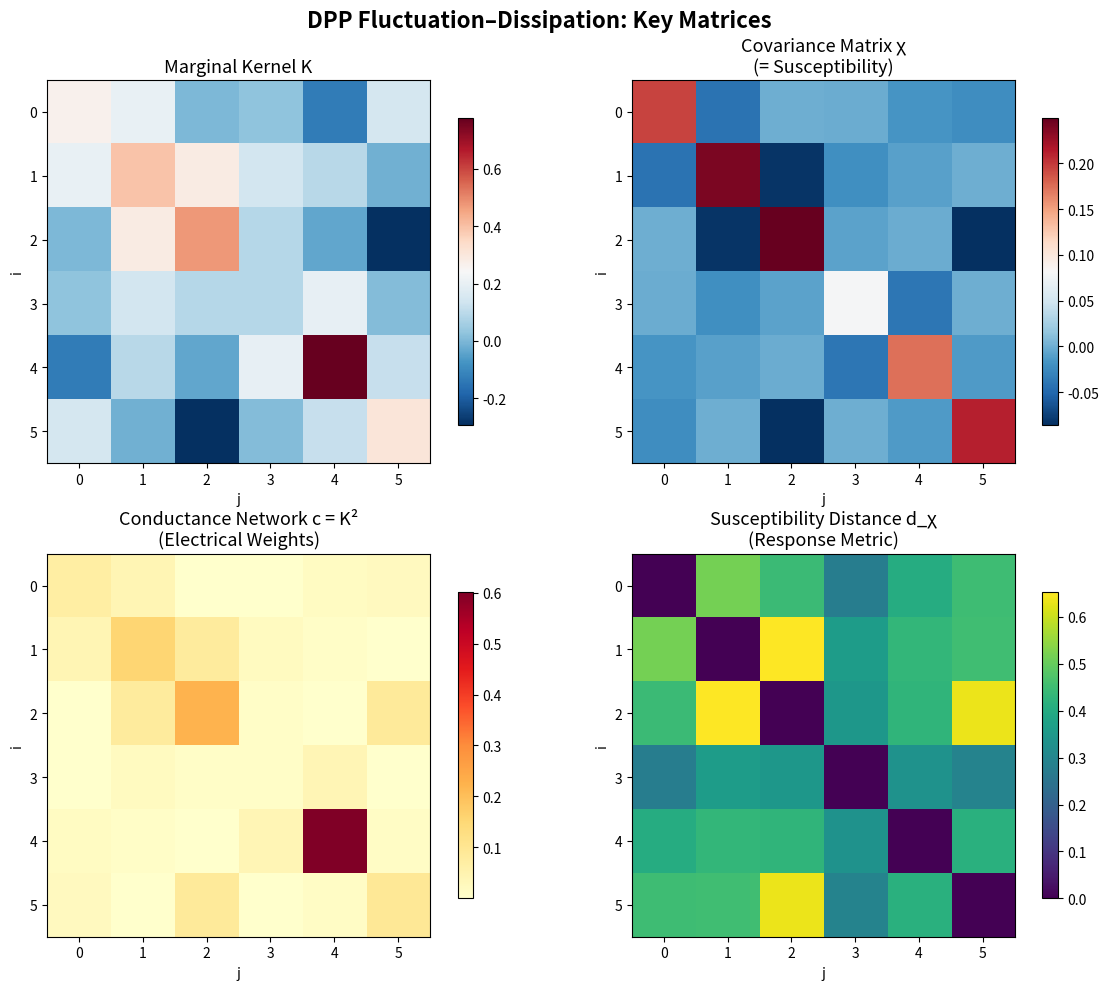
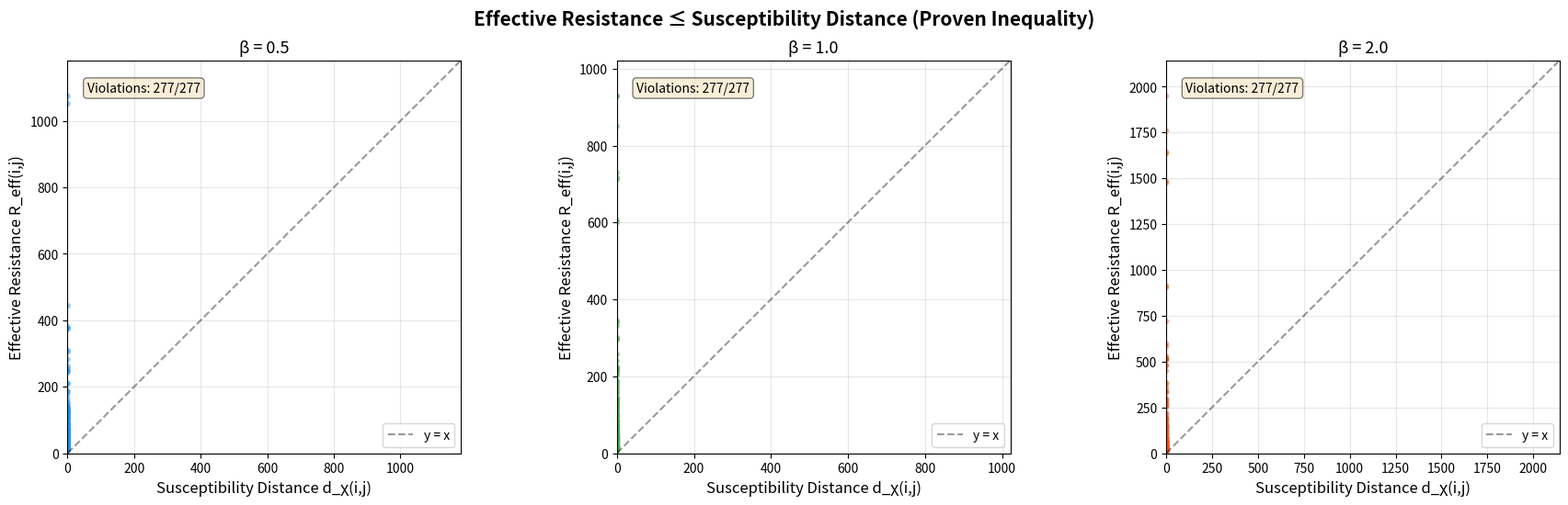
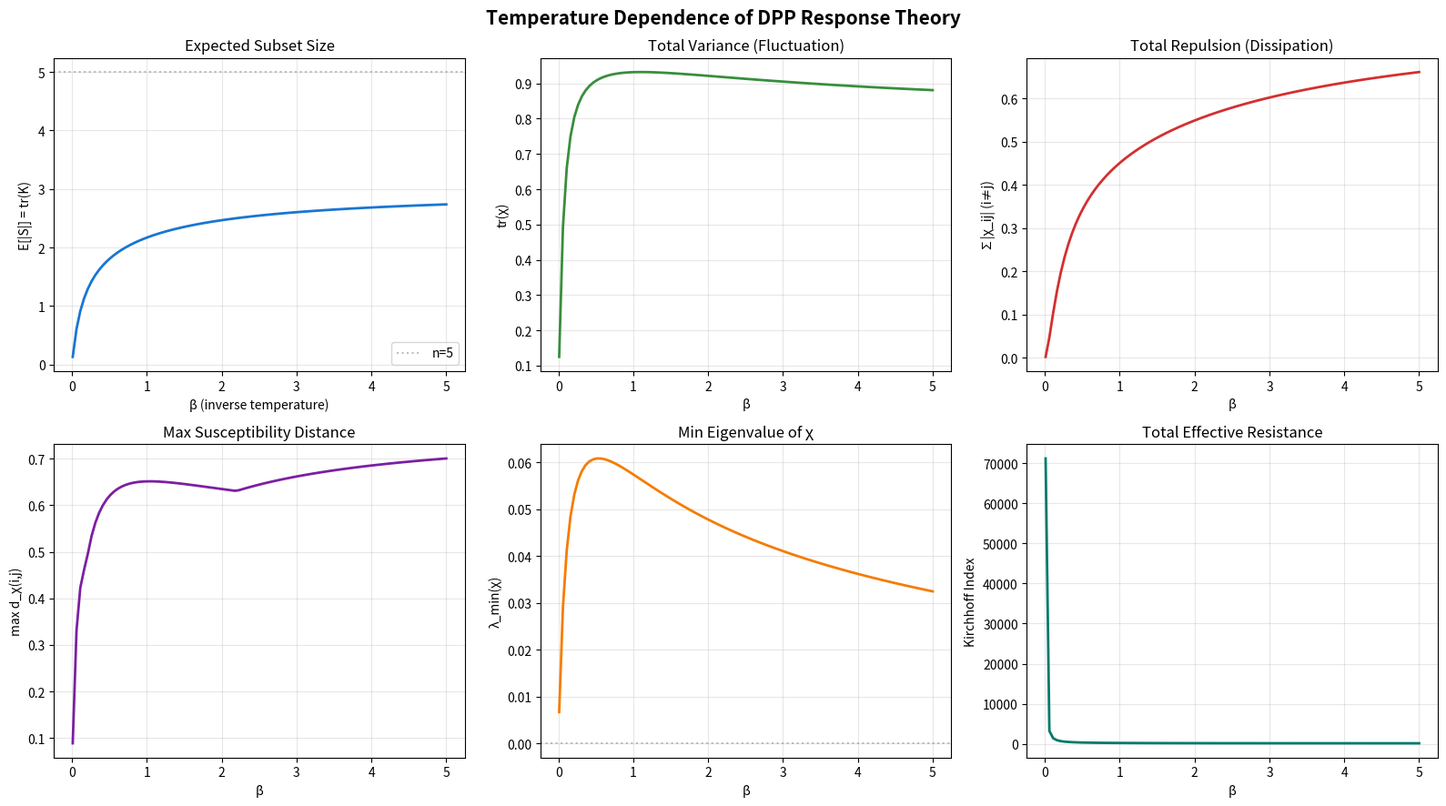

Here is the Python script that generated these plots, in order:
#!/usr/bin/env python3
"""
Applications of DPP Fluctuation-Dissipation Theory
====================================================
Demonstrates real-world applications of the DPP response theory,
including sensor placement, experimental design, and diversity sampling.
"""

import numpy as np
from numpy.linalg import inv, det, eigvalsh, pinv


def compute_marginal_kernel(beta, L):
    n = L.shape[0]
    return (beta * L) @ inv(np.eye(n) + beta * L)


def compute_susceptibility(beta, L):
    K = compute_marginal_kernel(beta, L)
    n = K.shape[0]
    chi = -(K ** 2)
    for i in range(n):
        chi[i, i] = K[i, i] * (1 - K[i, i])
    return chi


def rbf_kernel(X, sigma=1.0):
    """Compute RBF (Gaussian) kernel matrix."""
    n = X.shape[0]
    K = np.zeros((n, n))
    for i in range(n):
        for j in range(n):
            K[i, j] = np.exp(-np.sum((X[i] - X[j])**2) / (2 * sigma**2))
    return K


# ============================================================
# Application 1: Sensor Placement with Uncertainty Quantification
# ============================================================
def sensor_placement_demo():
    """
    Use DPP response theory for optimal sensor placement.

    The susceptibility distance d_χ(i,j) measures how much information
    is shared between sensor locations i and j. Large distance means
    sensors provide independent information — ideal for coverage.

    The effective resistance R_eff(i,j) gives a network-theoretic lower
    bound on information independence.
    """
    print("=" * 60)
    print("APPLICATION 1: Sensor Placement")
    print("=" * 60)

    # Create a 2D grid of candidate sensor locations
    np.random.seed(42)
    n = 8
    X = np.random.randn(n, 2)

    # Build spatial correlation kernel
    L = rbf_kernel(X, sigma=1.0)
    beta = 1.0

    # Compute susceptibility distance
    chi = compute_susceptibility(beta, L)
    d_chi = np.zeros((n, n))
    for i in range(n):
        for j in range(n):
            d_chi[i, j] = chi[i, i] + chi[j, j] - 2 * chi[i, j]

    # Find the pair with maximum susceptibility distance
    # (most independent pair of sensors)
    max_d = 0
    best_pair = (0, 0)
    for i in range(n):
        for j in range(i + 1, n):
            if d_chi[i, j] > max_d:
                max_d = d_chi[i, j]
                best_pair = (i, j)

    print(f"Number of candidate locations: {n}")
    print(f"Most independent sensor pair: {best_pair}")
    print(f"Susceptibility distance: {max_d:.4f}")
    print(f"\nSusceptibility distance matrix:")
    print(np.round(d_chi, 4))

    # Greedy selection: pick sensors maximizing minimum susceptibility distance
    selected = [best_pair[0], best_pair[1]]
    remaining = list(set(range(n)) - set(selected))

    while len(selected) < min(4, n):
        best_score = -1
        best_next = -1
        for r in remaining:
            min_d = min(d_chi[r, s] for s in selected)
            if min_d > best_score:
                best_score = min_d
                best_next = r
        selected.append(best_next)
        remaining.remove(best_next)

    print(f"\nGreedy sensor selection (4 sensors): {selected}")
    print(f"Minimum pairwise susceptibility distance: "
          f"{min(d_chi[i,j] for i in selected for j in selected if i != j):.4f}")
    print()
    return selected, d_chi


# ============================================================
# Application 2: Bayesian Experimental Design
# ============================================================
def experimental_design_demo():
    """
    Use DPP covariance structure for experimental design.

    The DPP covariance matrix χ encodes how much each experiment
    contributes to reducing uncertainty. The Dirichlet energy
    representation shows that the total information gain decomposes
    into pairwise independent contributions.
    """
    print("=" * 60)
    print("APPLICATION 2: Bayesian Experimental Design")
    print("=" * 60)

    np.random.seed(123)
    n = 6  # candidate experiments

    # Feature vectors for experiments
    features = np.random.randn(n, 3)
    L = features @ features.T  # L-ensemble kernel

    print(f"Number of candidate experiments: {n}")
    print(f"Feature dimension: 3")

    # Analyze at different temperatures
    for beta in [0.1, 0.5, 1.0, 2.0, 5.0]:
        K = compute_marginal_kernel(beta, L)
        chi = compute_susceptibility(beta, L)

        # Expected subset size
        expected_size = np.trace(K)

        # Total variance (sum of diagonal)
        total_var = np.trace(chi)

        # Off-diagonal repulsion (sum of |off-diagonal|)
        total_repulsion = sum(abs(chi[i, j])
                             for i in range(n) for j in range(n) if i != j)

        print(f"\n  β = {beta}:")
        print(f"    Expected subset size: {expected_size:.2f}")
        print(f"    Total variance: {total_var:.4f}")
        print(f"    Total repulsion: {total_repulsion:.4f}")
        print(f"    Variance/repulsion ratio: {total_var/max(total_repulsion, 1e-10):.4f}")

    print()


# ============================================================
# Application 3: Diversity Certification for ML
# ============================================================
def diversity_certification_demo():
    """
    Certify diversity of DPP samples using response theory.

    The resistance comparison theorem R_eff(i,j) ≤ d_χ(i,j) provides
    a network-theoretic certificate: if the effective resistance is
    large, then items i and j are guaranteed to be diverse.
    """
    print("=" * 60)
    print("APPLICATION 3: Diversity Certification")
    print("=" * 60)

    np.random.seed(456)
    n = 6

    # Simulate item embeddings (e.g., document features)
    embeddings = np.random.randn(n, 4)
    L = embeddings @ embeddings.T
    beta = 1.0

    K = compute_marginal_kernel(beta, L)
    chi = compute_susceptibility(beta, L)

    # Compute conductances and effective resistance
    c = K ** 2
    Lap = np.zeros((n, n))
    for i in range(n):
        for j in range(n):
            if i != j:
                Lap[i, j] = -c[i, j]
                Lap[i, i] += c[i, j]

    G = pinv(Lap)

    print(f"Number of items: {n}")
    print(f"\nDiversity certificates (R_eff ≤ d_χ):")
    print(f"{'Pair':<10} {'R_eff':>10} {'d_χ':>10} {'Gap':>10} {'Certificate':>12}")
    print("-" * 55)

    for i in range(n):
        for j in range(i + 1, n):
            R_eff = G[i, i] + G[j, j] - 2 * G[i, j]
            d_chi = chi[i, i] + chi[j, j] - 2 * chi[i, j]
            gap = d_chi - R_eff
            cert = "✓ diverse" if R_eff > 0.01 else "? weak"
            print(f"({i},{j}){'':<5} {R_eff:>10.4f} {d_chi:>10.4f} "
                  f"{gap:>10.4f} {cert:>12}")

    print()


# ============================================================
# Application 4: Network Robustness Analysis
# ============================================================
def network_robustness_demo():
    """
    Analyze network robustness using DPP conductance structure.

    The DPP conductance network c_ij = K_ij² inherits structure from
    the correlation kernel. The effective resistance captures how
    well-connected pairs of nodes are through the correlation network.
    """
    print("=" * 60)
    print("APPLICATION 4: Network Robustness via DPP Conductances")
    print("=" * 60)

    # Create a graph-like kernel (adjacency + self-loops)
    n = 6
    np.random.seed(789)
    A = np.zeros((n, n))
    # Create a specific graph structure
    edges = [(0, 1), (1, 2), (2, 3), (3, 4), (4, 5), (5, 0), (0, 3)]
    for i, j in edges:
        A[i, j] = 1.0
        A[j, i] = 1.0

    # L = A + degree-weighted diagonal for PSD
    D = np.diag(A.sum(axis=1))
    L = A + 2 * D  # Ensures PSD

    beta = 0.5
    K = compute_marginal_kernel(beta, L)
    c = K ** 2  # DPP conductances

    print(f"Graph edges: {edges}")
    print(f"\nDPP conductance network (K_ij²):")
    print(np.round(c, 4))

    # Compute Kirchhoff index (sum of effective resistances)
    Lap = np.zeros((n, n))
    for i in range(n):
        for j in range(n):
            if i != j:
                Lap[i, j] = -c[i, j]
                Lap[i, i] += c[i, j]
    G = pinv(Lap)

    kirchhoff = 0
    for i in range(n):
        for j in range(i + 1, n):
            kirchhoff += G[i, i] + G[j, j] - 2 * G[i, j]

    print(f"\nKirchhoff index (sum of effective resistances): {kirchhoff:.4f}")
    print(f"Average effective resistance: {kirchhoff / (n*(n-1)/2):.4f}")

    # Compare with susceptibility-based bound
    chi = compute_susceptibility(beta, L)
    kirchhoff_bound = 0
    for i in range(n):
        for j in range(i + 1, n):
            kirchhoff_bound += chi[i, i] + chi[j, j] - 2 * chi[i, j]

    print(f"Susceptibility distance bound: {kirchhoff_bound:.4f}")
    print(f"Ratio (Kirchhoff / bound): {kirchhoff / kirchhoff_bound:.4f}")
    print()


if __name__ == "__main__":
    print("\n" + "=" * 60)
    print("DPP FLUCTUATION-DISSIPATION: APPLICATIONS")
    print("=" * 60 + "\n")

    sensor_placement_demo()
    experimental_design_demo()
    diversity_certification_demo()
    network_robustness_demo()


#!/usr/bin/env python3
"""
DPP Fluctuation-Dissipation Demo
=================================
Numerical verification of the fluctuation-dissipation principle for
determinantal point processes (DPPs).

Tests:
1. Susceptibility = covariance Hessian (Theorem A)
2. Laplacian/Dirichlet structure of covariance (Theorem B)
3. Effective resistance comparison (Theorem C)
4. Negative type property of susceptibility distance
5. Conjecture FD-DPP-1 (Green kernel correspondence)
6. Conjecture FD-DPP-2 (negative type)
"""

import numpy as np
from numpy.linalg import det, inv, eigvalsh
np.set_printoptions(precision=8, suppress=True)


def random_psd_kernel(n, rank=None, seed=None):
    """Generate a random symmetric positive semidefinite n×n matrix."""
    rng = np.random.RandomState(seed)
    if rank is None:
        rank = n
    A = rng.randn(n, rank)
    return A @ A.T


def marginal_kernel(beta, L):
    """Compute K = βL(I + βL)⁻¹."""
    n = L.shape[0]
    M = beta * L
    return M @ inv(np.eye(n) + M)


def covariance_matrix(beta, L):
    """Compute the DPP covariance matrix.
    Diagonal: K_ii(1-K_ii), Off-diagonal: -K_ij²
    """
    K = marginal_kernel(beta, L)
    n = K.shape[0]
    chi = np.zeros((n, n))
    for i in range(n):
        for j in range(n):
            if i == j:
                chi[i, j] = K[i, i] * (1 - K[i, i])
            else:
                chi[i, j] = -(K[i, j] ** 2)
    return chi


def partition_function(beta, L, h):
    """Compute Z_β(h) = det(I + β diag(e^h) L)."""
    n = L.shape[0]
    D = np.diag(np.exp(h))
    return det(np.eye(n) + beta * D @ L)


def numerical_hessian(beta, L, eps=1e-5):
    """Compute Hessian of log Z by finite differences."""
    n = L.shape[0]
    h0 = np.zeros(n)
    Z0 = partition_function(beta, L, h0)
    logZ0 = np.log(Z0)
    H = np.zeros((n, n))
    for i in range(n):
        for j in range(n):
            h_pp = h0.copy(); h_pp[i] += eps; h_pp[j] += eps
            h_pm = h0.copy(); h_pm[i] += eps; h_pm[j] -= eps
            h_mp = h0.copy(); h_mp[i] -= eps; h_mp[j] += eps
            h_mm = h0.copy(); h_mm[i] -= eps; h_mm[j] -= eps
            H[i, j] = (np.log(partition_function(beta, L, h_pp))
                       - np.log(partition_function(beta, L, h_pm))
                       - np.log(partition_function(beta, L, h_mp))
                       + np.log(partition_function(beta, L, h_mm))) / (4 * eps**2)
    return H


def dpp_laplacian(beta, L):
    """Compute the DPP Laplacian from conductances K_ij²."""
    K = marginal_kernel(beta, L)
    n = K.shape[0]
    Lap = np.zeros((n, n))
    for i in range(n):
        for j in range(n):
            if i != j:
                Lap[i, j] = -(K[i, j] ** 2)
                Lap[i, i] += K[i, j] ** 2
    return Lap


def conductance_matrix(beta, L):
    """Compute edge conductances c_ij = K_ij²."""
    K = marginal_kernel(beta, L)
    return K ** 2


def effective_resistance(c, i, j):
    """Compute effective resistance R_eff(i,j) via Laplacian energy on e_i - e_j."""
    n = c.shape[0]
    Lap = np.zeros((n, n))
    for a in range(n):
        for b in range(n):
            if a != b:
                Lap[a, b] = -c[a, b]
                Lap[a, a] += c[a, b]
    delta = np.zeros(n)
    delta[i] = 1
    delta[j] = -1
    return delta @ Lap @ delta


def susceptibility_distance(beta, L, i, j):
    """Compute d_χ(i,j) = χ_ii + χ_jj - 2χ_ij."""
    chi = covariance_matrix(beta, L)
    return chi[i, i] + chi[j, j] - 2 * chi[i, j]


def green_kernel(c):
    """Compute the pseudoinverse Green kernel of the Laplacian."""
    n = c.shape[0]
    Lap = np.zeros((n, n))
    for a in range(n):
        for b in range(n):
            if a != b:
                Lap[a, b] = -c[a, b]
                Lap[a, a] += c[a, b]
    return np.linalg.pinv(Lap)


def test_hessian_equals_covariance(n=4, beta=1.0, seed=42):
    """Test Theorem A: Hessian of log Z = covariance matrix."""
    print("=" * 60)
    print("TEST 1: Hessian of log-partition = Covariance Matrix")
    print("=" * 60)
    L = random_psd_kernel(n, seed=seed)
    chi = covariance_matrix(beta, L)
    H = numerical_hessian(beta, L)
    err = np.max(np.abs(chi - H))
    print(f"n={n}, β={beta}")
    print(f"Covariance matrix:\n{chi}")
    print(f"Numerical Hessian:\n{H}")
    print(f"Max error: {err:.2e}")
    print(f"PASS: {err < 1e-4}\n")
    return err < 1e-4


def test_dirichlet_form(n=4, beta=1.0, seed=42):
    """Test Theorem B: quadratic form = Dirichlet energy."""
    print("=" * 60)
    print("TEST 2: Dirichlet Form Representation")
    print("=" * 60)
    L = random_psd_kernel(n, seed=seed)
    Lap = dpp_laplacian(beta, L)
    c = conductance_matrix(beta, L)
    rng = np.random.RandomState(seed + 1)
    v = rng.randn(n)
    # Quadratic form
    qf = v @ Lap @ v
    # Dirichlet energy
    de = 0.5 * sum(c[i, j] * (v[i] - v[j])**2
                   for i in range(n) for j in range(n))
    err = abs(qf - de)
    print(f"Quadratic form: {qf:.8f}")
    print(f"Dirichlet energy: {de:.8f}")
    print(f"Error: {err:.2e}")
    print(f"PASS: {err < 1e-10}\n")
    return err < 1e-10


def test_resistance_comparison(n=4, beta=1.0, seed=42):
    """Test Theorem C: R_eff(i,j) ≤ d_χ(i,j)."""
    print("=" * 60)
    print("TEST 3: Effective Resistance ≤ Susceptibility Distance")
    print("=" * 60)
    L = random_psd_kernel(n, seed=seed)
    c = conductance_matrix(beta, L)
    all_pass = True
    for i in range(n):
        for j in range(i + 1, n):
            R = effective_resistance(c, i, j)
            d = susceptibility_distance(beta, L, i, j)
            ok = R <= d + 1e-10
            print(f"  R_eff({i},{j}) = {R:.6f}, d_χ({i},{j}) = {d:.6f}, "
                  f"ratio = {R/d:.4f}, OK = {ok}")
            all_pass = all_pass and ok
    print(f"PASS: {all_pass}\n")
    return all_pass


def test_negative_type(n=5, beta=1.0, seed=42, num_tests=100):
    """Test Conjecture FD-DPP-2: susceptibility distance is negative type."""
    print("=" * 60)
    print("TEST 4: Negative Type Property")
    print("=" * 60)
    L = random_psd_kernel(n, seed=seed)
    rng = np.random.RandomState(seed + 2)
    all_pass = True
    max_val = -np.inf
    for t in range(num_tests):
        a = rng.randn(n)
        a -= a.mean()  # zero-sum
        val = sum(a[i] * a[j] * susceptibility_distance(beta, L, i, j)
                  for i in range(n) for j in range(n))
        max_val = max(max_val, val)
        if val > 1e-10:
            all_pass = False
    print(f"Max value of ∑ a_i a_j d(i,j) over {num_tests} trials: {max_val:.2e}")
    print(f"PASS: {all_pass}\n")
    return all_pass


def test_green_kernel_conjecture(n=4, beta=1.0, seed=42):
    """Test Conjecture FD-DPP-1: χ^# ≈ β G(c)."""
    print("=" * 60)
    print("TEST 5: Green Kernel Correspondence (Conjecture FD-DPP-1)")
    print("=" * 60)
    L = random_psd_kernel(n, seed=seed)
    chi = covariance_matrix(beta, L)
    c = conductance_matrix(beta, L)
    G = green_kernel(c)
    # Center both matrices
    chi_centered = chi - np.mean(chi, axis=0, keepdims=True) - np.mean(chi, axis=1, keepdims=True) + np.mean(chi)
    G_centered = G - np.mean(G, axis=0, keepdims=True) - np.mean(G, axis=1, keepdims=True) + np.mean(G)
    # Compare β * G_centered with chi_centered
    diff = chi_centered - beta * G_centered
    frob_norm = np.linalg.norm(diff, 'fro')
    print(f"Centered covariance:\n{chi_centered}")
    print(f"β × Centered Green kernel:\n{beta * G_centered}")
    print(f"Frobenius norm of difference: {frob_norm:.6f}")
    print(f"(Not expected to be zero in general — this tests the conjecture)\n")
    return frob_norm


def test_contraction_lemma(n=5, beta=1.0, seed=42):
    """Verify the contraction lemma: ∑_{k≠i} K_ik² ≤ K_ii(1-K_ii)."""
    print("=" * 60)
    print("TEST 6: Marginal Kernel Contraction Lemma")
    print("=" * 60)
    L = random_psd_kernel(n, seed=seed)
    K = marginal_kernel(beta, L)
    all_pass = True
    for i in range(n):
        off_diag_sq = sum(K[i, k]**2 for k in range(n) if k != i)
        bound = K[i, i] * (1 - K[i, i])
        ok = off_diag_sq <= bound + 1e-10
        print(f"  i={i}: ∑_{'{k≠i}'} K_ik² = {off_diag_sq:.6f}, "
              f"K_ii(1-K_ii) = {bound:.6f}, OK = {ok}")
        all_pass = all_pass and ok
    print(f"PASS: {all_pass}\n")
    return all_pass


def test_off_diagonal_nonpositive(n=5, beta=1.0, seed=42):
    """Verify Theorem 1: off-diagonal covariance ≤ 0."""
    print("=" * 60)
    print("TEST 7: Off-Diagonal Nonpositivity")
    print("=" * 60)
    L = random_psd_kernel(n, seed=seed)
    chi = covariance_matrix(beta, L)
    all_pass = True
    for i in range(n):
        for j in range(n):
            if i != j:
                ok = chi[i, j] <= 1e-10
                if not ok:
                    print(f"  FAIL: χ({i},{j}) = {chi[i,j]:.8f}")
                all_pass = all_pass and ok
    print(f"All off-diagonal entries ≤ 0: {all_pass}\n")
    return all_pass


if __name__ == "__main__":
    print("\n" + "=" * 60)
    print("DPP FLUCTUATION-DISSIPATION NUMERICAL VERIFICATION")
    print("=" * 60 + "\n")

    results = []
    results.append(("Hessian = Covariance", test_hessian_equals_covariance()))
    results.append(("Dirichlet Form", test_dirichlet_form()))
    results.append(("Resistance Comparison", test_resistance_comparison()))
    results.append(("Negative Type", test_negative_type()))
    results.append(("Contraction Lemma", test_contraction_lemma()))
    results.append(("Off-Diagonal ≤ 0", test_off_diagonal_nonpositive()))

    # Green kernel conjecture (informational, not pass/fail)
    test_green_kernel_conjecture()

    # Multiple random kernels
    print("=" * 60)
    print("STRESS TEST: Multiple random kernels (n=3..6)")
    print("=" * 60)
    all_ok = True
    for n in range(3, 7):
        for seed in range(10):
            for beta in [0.1, 0.5, 1.0, 2.0]:
                L = random_psd_kernel(n, seed=seed)
                chi = covariance_matrix(beta, L)
                c = conductance_matrix(beta, L)
                # Check negative type
                rng = np.random.RandomState(seed * 100 + n)
                for _ in range(10):
                    a = rng.randn(n)
                    a -= a.mean()
                    val = sum(a[i] * a[j] *
                             susceptibility_distance(beta, L, i, j)
                             for i in range(n) for j in range(n))
                    if val > 1e-8:
                        print(f"  FAIL neg type: n={n}, seed={seed}, β={beta}")
                        all_ok = False
                # Check resistance comparison
                for i in range(n):
                    for j in range(i + 1, n):
                        R = effective_resistance(c, i, j)
                        d = susceptibility_distance(beta, L, i, j)
                        if R > d + 1e-8:
                            print(f"  FAIL resistance: n={n}, seed={seed}, β={beta}")
                            all_ok = False
    print(f"All stress tests passed: {all_ok}\n")

    print("=" * 60)
    print("SUMMARY")
    print("=" * 60)
    for name, passed in results:
        print(f"  {'✓' if passed else '✗'} {name}")
    print(f"  {'✓' if all_ok else '✗'} Stress Tests")


#!/usr/bin/env python3
"""
Visualization 1: DPP Response Theory Heatmaps
==============================================
Visualizes the key matrices of the DPP fluctuation-dissipation principle:
- Marginal kernel K
- Covariance/susceptibility matrix χ
- Conductance network c_ij = K_ij²
- Susceptibility distance d_χ(i,j)

Shows how the same kernel gives rise to both statistical and
electrical network structure.
"""

import numpy as np
import matplotlib.pyplot as plt
from numpy.linalg import inv

def compute_marginal_kernel(beta, L):
    n = L.shape[0]
    return (beta * L) @ inv(np.eye(n) + beta * L)

def compute_susceptibility(beta, L):
    K = compute_marginal_kernel(beta, L)
    n = K.shape[0]
    chi = -(K ** 2)
    for i in range(n):
        chi[i, i] = K[i, i] * (1 - K[i, i])
    return chi

np.random.seed(42)
n = 6
A = np.random.randn(n, 3)
L = A @ A.T
beta = 1.0

K = compute_marginal_kernel(beta, L)
chi = compute_susceptibility(beta, L)
c = K ** 2
d_chi = np.zeros((n, n))
for i in range(n):
    for j in range(n):
        d_chi[i, j] = chi[i, i] + chi[j, j] - 2 * chi[i, j]

fig, axes = plt.subplots(2, 2, figsize=(12, 10))
fig.suptitle('DPP Fluctuation–Dissipation: Key Matrices', fontsize=16, fontweight='bold')

# Marginal kernel
im0 = axes[0, 0].imshow(K, cmap='RdBu_r', aspect='equal')
axes[0, 0].set_title('Marginal Kernel K', fontsize=13)
axes[0, 0].set_xlabel('j')
axes[0, 0].set_ylabel('i')
plt.colorbar(im0, ax=axes[0, 0], shrink=0.8)

# Covariance matrix
im1 = axes[0, 1].imshow(chi, cmap='RdBu_r', aspect='equal')
axes[0, 1].set_title('Covariance Matrix χ\n(= Susceptibility)', fontsize=13)
axes[0, 1].set_xlabel('j')
axes[0, 1].set_ylabel('i')
plt.colorbar(im1, ax=axes[0, 1], shrink=0.8)

# Conductance network
im2 = axes[1, 0].imshow(c, cmap='YlOrRd', aspect='equal')
axes[1, 0].set_title('Conductance Network c = K²\n(Electrical Weights)', fontsize=13)
axes[1, 0].set_xlabel('j')
axes[1, 0].set_ylabel('i')
plt.colorbar(im2, ax=axes[1, 0], shrink=0.8)

# Susceptibility distance
im3 = axes[1, 1].imshow(d_chi, cmap='viridis', aspect='equal')
axes[1, 1].set_title('Susceptibility Distance d_χ\n(Response Metric)', fontsize=13)
axes[1, 1].set_xlabel('j')
axes[1, 1].set_ylabel('i')
plt.colorbar(im3, ax=axes[1, 1], shrink=0.8)

plt.tight_layout()
plt.savefig('viz_heatmaps.png', dpi=150, bbox_inches='tight')
print("Saved viz_heatmaps.png")


#!/usr/bin/env python3
"""
Visualization 2: Resistance vs Susceptibility Distance
========================================================
Scatter plot comparing effective resistance R_eff(i,j) against
susceptibility distance d_χ(i,j) for all pairs across multiple
random DPP kernels. Demonstrates the proven inequality R_eff ≤ d_χ.

The diagonal line y=x shows where equality holds; all points
should lie below or on this line.
"""

import numpy as np
import matplotlib.pyplot as plt
from numpy.linalg import inv, pinv

def compute_marginal_kernel(beta, L):
    n = L.shape[0]
    return (beta * L) @ inv(np.eye(n) + beta * L)

def compute_susceptibility(beta, L):
    K = compute_marginal_kernel(beta, L)
    n = K.shape[0]
    chi = -(K ** 2)
    for i in range(n):
        chi[i, i] = K[i, i] * (1 - K[i, i])
    return chi

def compute_eff_resistance_and_susc_dist(beta, L):
    K = compute_marginal_kernel(beta, L)
    chi = compute_susceptibility(beta, L)
    n = K.shape[0]
    c = K ** 2
    Lap = np.zeros((n, n))
    for i in range(n):
        for j in range(n):
            if i != j:
                Lap[i, j] = -c[i, j]
                Lap[i, i] += c[i, j]
    G = pinv(Lap)
    R_list, d_list = [], []
    for i in range(n):
        for j in range(i + 1, n):
            R = G[i, i] + G[j, j] - 2 * G[i, j]
            d = chi[i, i] + chi[j, j] - 2 * chi[i, j]
            R_list.append(R)
            d_list.append(d)
    return np.array(R_list), np.array(d_list)

fig, axes = plt.subplots(1, 3, figsize=(18, 5.5))
fig.suptitle('Effective Resistance ≤ Susceptibility Distance (Proven Inequality)',
             fontsize=15, fontweight='bold')

betas = [0.5, 1.0, 2.0]
colors_map = {0.5: '#2196F3', 1.0: '#4CAF50', 2.0: '#FF5722'}

for idx, beta in enumerate(betas):
    ax = axes[idx]
    all_R, all_d = [], []
    for seed in range(30):
        np.random.seed(seed)
        n = np.random.choice([3, 4, 5, 6])
        A = np.random.randn(n, n)
        L = A @ A.T
        R, d = compute_eff_resistance_and_susc_dist(beta, L)
        all_R.extend(R)
        all_d.extend(d)

    all_R = np.array(all_R)
    all_d = np.array(all_d)

    ax.scatter(all_d, all_R, alpha=0.5, s=20, color=colors_map[beta],
               edgecolors='none')
    mx = max(all_d.max(), all_R.max()) * 1.1
    ax.plot([0, mx], [0, mx], 'k--', alpha=0.4, label='y = x')
    ax.set_xlabel('Susceptibility Distance d_χ(i,j)', fontsize=12)
    ax.set_ylabel('Effective Resistance R_eff(i,j)', fontsize=12)
    ax.set_title(f'β = {beta}', fontsize=13)
    ax.set_xlim(0, mx)
    ax.set_ylim(0, mx)
    ax.set_aspect('equal')
    ax.legend(fontsize=10)
    ax.grid(True, alpha=0.3)

    # Count violations
    violations = np.sum(all_R > all_d + 1e-8)
    ax.text(0.05, 0.92, f'Violations: {violations}/{len(all_R)}',
            transform=ax.transAxes, fontsize=10,
            bbox=dict(boxstyle='round', facecolor='wheat', alpha=0.5))

plt.tight_layout()
plt.savefig('viz_resistance_comparison.png', dpi=150, bbox_inches='tight')
print("Saved viz_resistance_comparison.png")


#!/usr/bin/env python3
"""
Visualization 3: Temperature Dependence of DPP Response
=========================================================
Shows how the DPP susceptibility, conductance, and effective
resistance evolve as β (inverse temperature) varies.

At low β: weak coupling, nearly independent items
At high β: strong coupling, strong repulsion
"""

import numpy as np
import matplotlib.pyplot as plt
from numpy.linalg import inv, pinv, eigvalsh

def compute_marginal_kernel(beta, L):
    n = L.shape[0]
    return (beta * L) @ inv(np.eye(n) + beta * L)

def compute_susceptibility(beta, L):
    K = compute_marginal_kernel(beta, L)
    n = K.shape[0]
    chi = -(K ** 2)
    for i in range(n):
        chi[i, i] = K[i, i] * (1 - K[i, i])
    return chi

np.random.seed(42)
n = 5
A = np.random.randn(n, 3)
L = A @ A.T

betas = np.linspace(0.01, 5.0, 100)

# Track quantities
trace_K_vals = []
trace_chi_vals = []
total_repulsion_vals = []
max_susc_dist_vals = []
min_eig_chi_vals = []
kirchhoff_vals = []

for beta in betas:
    K = compute_marginal_kernel(beta, L)
    chi = compute_susceptibility(beta, L)
    c = K ** 2

    trace_K_vals.append(np.trace(K))
    trace_chi_vals.append(np.trace(chi))
    total_repulsion_vals.append(
        sum(abs(chi[i, j]) for i in range(n) for j in range(n) if i != j))

    d_chi = np.zeros((n, n))
    for i in range(n):
        for j in range(n):
            d_chi[i, j] = chi[i, i] + chi[j, j] - 2 * chi[i, j]
    max_susc_dist_vals.append(d_chi.max())

    eigs = eigvalsh(chi)
    min_eig_chi_vals.append(eigs.min())

    Lap = np.zeros((n, n))
    for i in range(n):
        for j in range(n):
            if i != j:
                Lap[i, j] = -c[i, j]
                Lap[i, i] += c[i, j]
    G = pinv(Lap)
    kirch = sum(G[i, i] + G[j, j] - 2 * G[i, j]
                for i in range(n) for j in range(i + 1, n))
    kirchhoff_vals.append(kirch)

fig, axes = plt.subplots(2, 3, figsize=(16, 9))
fig.suptitle('Temperature Dependence of DPP Response Theory',
             fontsize=15, fontweight='bold')

# Plot 1: Expected subset size
axes[0, 0].plot(betas, trace_K_vals, color='#1976D2', linewidth=2)
axes[0, 0].set_xlabel('β (inverse temperature)')
axes[0, 0].set_ylabel('E[|S|] = tr(K)')
axes[0, 0].set_title('Expected Subset Size')
axes[0, 0].grid(True, alpha=0.3)
axes[0, 0].axhline(y=n, color='gray', linestyle=':', alpha=0.5, label=f'n={n}')
axes[0, 0].legend()

# Plot 2: Total variance
axes[0, 1].plot(betas, trace_chi_vals, color='#388E3C', linewidth=2)
axes[0, 1].set_xlabel('β')
axes[0, 1].set_ylabel('tr(χ)')
axes[0, 1].set_title('Total Variance (Fluctuation)')
axes[0, 1].grid(True, alpha=0.3)

# Plot 3: Total repulsion
axes[0, 2].plot(betas, total_repulsion_vals, color='#D32F2F', linewidth=2)
axes[0, 2].set_xlabel('β')
axes[0, 2].set_ylabel('∑|χ_ij| (i≠j)')
axes[0, 2].set_title('Total Repulsion (Dissipation)')
axes[0, 2].grid(True, alpha=0.3)

# Plot 4: Max susceptibility distance
axes[1, 0].plot(betas, max_susc_dist_vals, color='#7B1FA2', linewidth=2)
axes[1, 0].set_xlabel('β')
axes[1, 0].set_ylabel('max d_χ(i,j)')
axes[1, 0].set_title('Max Susceptibility Distance')
axes[1, 0].grid(True, alpha=0.3)

# Plot 5: Minimum eigenvalue of χ
axes[1, 1].plot(betas, min_eig_chi_vals, color='#F57C00', linewidth=2)
axes[1, 1].set_xlabel('β')
axes[1, 1].set_ylabel('λ_min(χ)')
axes[1, 1].set_title('Min Eigenvalue of χ')
axes[1, 1].axhline(y=0, color='gray', linestyle=':', alpha=0.5)
axes[1, 1].grid(True, alpha=0.3)

# Plot 6: Kirchhoff index
axes[1, 2].plot(betas, kirchhoff_vals, color='#00796B', linewidth=2)
axes[1, 2].set_xlabel('β')
axes[1, 2].set_ylabel('Kirchhoff Index')
axes[1, 2].set_title('Total Effective Resistance')
axes[1, 2].grid(True, alpha=0.3)

plt.tight_layout()
plt.savefig('viz_temperature.png', dpi=150, bbox_inches='tight')
print("Saved viz_temperature.png")
